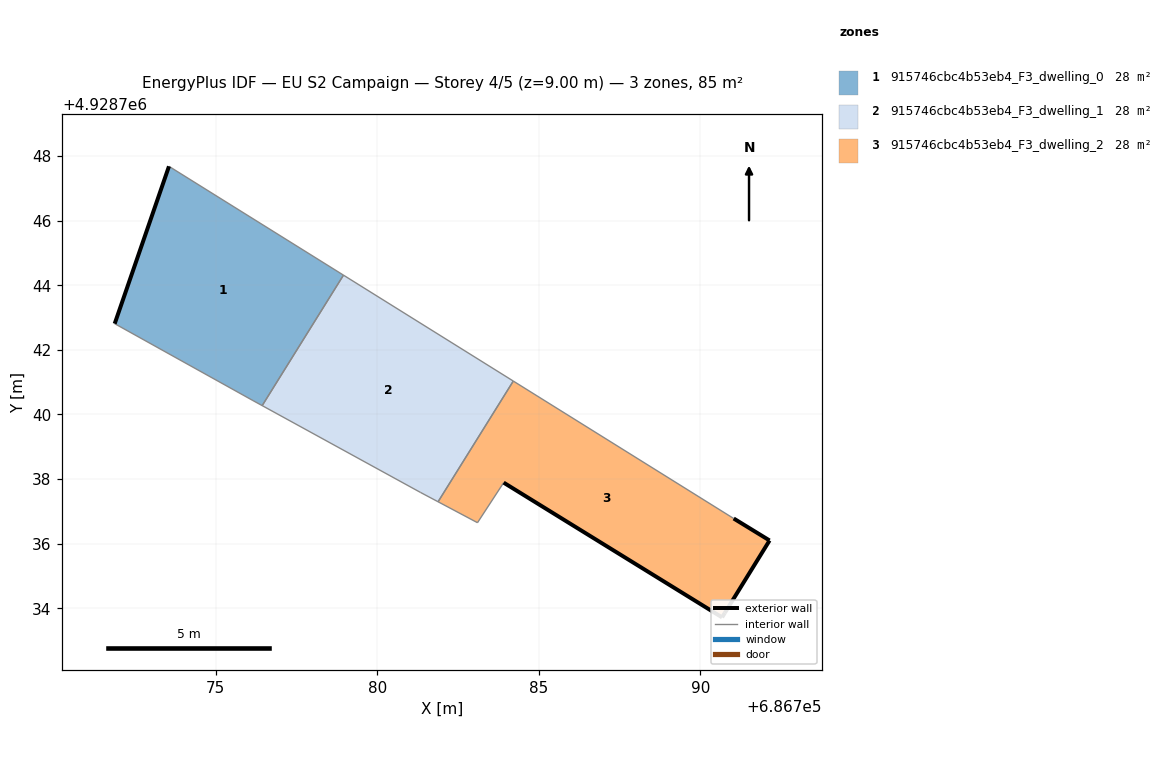
=== STOREY PLAN SPEC (per zone: floor XY polygon, exterior-wall plan segments, windows/doors) ===
zone 1: 915746cbc4b53eb4_F3_dwelling_0  (28.4 m²)
  floor: (686776.44, 4928740.27) (686778.95, 4928744.31) (686773.55, 4928747.68) (686771.87, 4928742.81) (686776.15, 4928740.43)
  exterior wall: (686771.87, 4928742.81) – (686773.55, 4928747.68)  [5.2 m]
  interior walls: 4
zone 2: 915746cbc4b53eb4_F3_dwelling_1  (28.4 m²)
  floor: (686781.88, 4928737.30) (686784.21, 4928741.03) (686778.95, 4928744.31) (686776.44, 4928740.27) (686781.33, 4928737.59)
  interior walls: 5
zone 3: 915746cbc4b53eb4_F3_dwelling_2  (28.4 m²)
  floor: (686790.76, 4928733.86) (686792.14, 4928736.10) (686791.03, 4928736.78) (686784.21, 4928741.03) (686781.88, 4928737.30) (686783.10, 4928736.65) (686783.91, 4928737.89) (686790.67, 4928733.72)
  exterior wall: (686791.03, 4928736.78) – (686792.14, 4928736.10)  [1.3 m]
  exterior wall: (686792.14, 4928736.10) – (686790.76, 4928733.86)  [2.6 m]
  exterior wall: (686790.76, 4928733.86) – (686790.67, 4928733.72)  [0.2 m]
  exterior wall: (686790.67, 4928733.72) – (686783.91, 4928737.89)  [7.9 m]
  interior walls: 4

=== DERIVED (storey summary) ===
Building: EU S2 Campaign
Storey: 4 of 5  (floor level z = 9.00 m)
Storey gross floor area: 85.2 m²
Zones on this storey: 3
  - 915746cbc4b53eb4_F3_dwelling_0: floor 28.4 m²; exterior wall 5.2 m (15.5 m²); WWR 0.0%
  - 915746cbc4b53eb4_F3_dwelling_1: floor 28.4 m²
  - 915746cbc4b53eb4_F3_dwelling_2: floor 28.4 m²; exterior wall 12.0 m (36.1 m²); WWR 0.0%
Zone adjacency (shared interzone walls):
  - 915746cbc4b53eb4_F3_dwelling_0 ↔ 915746cbc4b53eb4_F3_dwelling_1
  - 915746cbc4b53eb4_F3_dwelling_1 ↔ 915746cbc4b53eb4_F3_dwelling_2